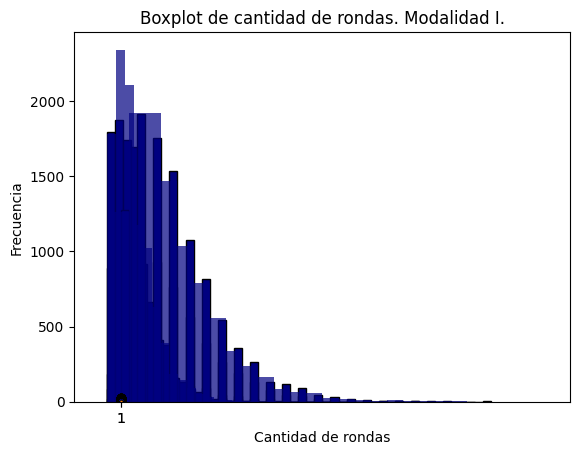

The matplotlib source for this figure:
import random
import numpy as np
import matplotlib.pyplot as plt
from scipy.stats import kstest, norm, lognorm, gamma
import matplotlib
import seaborn as sns

# Grafico bondad de ajuste
plt.rcParams['font.family'] = 'Times New Roman'
matplotlib.rcParams['mathtext.fontset'] = 'custom'
matplotlib.rcParams['mathtext.it'] = 'Times New Roman:italic'
matplotlib.rcParams['mathtext.rm'] = 'Times New Roman'
matplotlib.rcParams['mathtext.bf'] = 'Times New Roman:bold'

colores = ['negro', 'rojo', 'azul', 'violeta', 'verde', 'amarillo']
coloresNecesariosTecho = ['azul', 'violeta', 'verde', 'amarillo']

def run(cantidadJugadores):
    jugadores = dict()
    segundosTotales = 0

    for i in range(cantidadJugadores):
        nombre = 'jugador' + str(i + 1)
        jugadorInfo = {
            'rojo': False,
            'azul': False,
            'violeta': False,
            'verde': False,
            'amarillo': False
        }
        jugadores[nombre] = jugadorInfo

    cantRondas = 0
    while True:
        (final, segundosJugados) = ronda(jugadores)
        segundosTotales += segundosJugados
        cantRondas += 1
        if final:
            break

    minutosJugados = segundosTotales / 60

    return (minutosJugados, cantRondas)

def tirarDado():
    num = random.randint(0, 5)
    return colores[num]

def verificar_paredes_completadas(jugador_info):
    return all(value for key, value in jugador_info.items() if key != 'tiempoJugado')

def turnoJugador(jugadorInfo):
    while True:
        color = tirarDado()

        if color == 'negro':
            colores_activos = [key for key, value in jugadorInfo.items() if key != 'tiempoJugado' and value]
            if colores_activos:
                color_desactivar = random.choice(colores_activos)
                jugadorInfo[color_desactivar] = False
            return False
        elif color == 'rojo': 
            for color in coloresNecesariosTecho:
                if not jugadorInfo[color]:
                    return False
            
            jugadorInfo['rojo'] = True
            return True
        else:
            if not jugadorInfo[color]:
                jugadorInfo[color] = True
                break

    return turnoJugador(jugadorInfo)

def ronda(jugadores):
    segundosJugados = 0
    for jugador, _ in jugadores.items():
        segundosJugados += 7
        if turnoJugador(jugadores[jugador]):
            return (True, segundosJugados)

    return (False, segundosJugados)

muestras = [25, 100, 500, 1000, 5000, 10000]

for cantidadMuestras in muestras:
    minutosJugadosN = []
    cantRondasN = []
    for i in range(cantidadMuestras):
        (minutosJugados, cantRondas) = run(4)
        minutosJugadosN.append(minutosJugados)
        cantRondasN.append(cantRondas)
        
    print(f"\nResultados para {cantidadMuestras} muestras con 4 jugadores:")
    print("Minutos jugados:")
    print("Media:", np.mean(minutosJugadosN))
    print("Desviación estándar:", np.std(minutosJugadosN))
    print("Máximo:", np.max(minutosJugadosN))
    print("Mínimo:", np.min(minutosJugadosN))
    print("Q1:", np.percentile(minutosJugadosN, 25))
    print("Mediana:", np.median(minutosJugadosN))
    print("Q3:", np.percentile(minutosJugadosN, 75))
    
    min_value = min(minutosJugadosN)
    max_value = max(minutosJugadosN)
    bin_width = 0.5

    num_bins = int(np.ceil((max_value - min_value) / bin_width))

    plt.hist(minutosJugadosN, bins=num_bins, range=(min_value, max_value), color='navy', edgecolor='black')
    plt.title(f'Histograma de Minutos Jugados para 4 jugadores ({cantidadMuestras} muestras)')
    plt.xlabel('Minutos jugados')
    plt.ylabel('Frecuencia')
    plt.grid(False)
    plt.show()

    # Repite el proceso para el otro conjunto de datos (cantRondasN)
    min_value = min(cantRondasN)
    max_value = max(cantRondasN)

    num_bins = int(np.ceil((max_value - min_value) / bin_width))

    plt.hist(cantRondasN, bins=num_bins, range=(min_value, max_value), color='navy', edgecolor='black')
    plt.title(f'Histograma de Cantidad de Rondas para 4 jugadores ({cantidadMuestras} muestras)')
    plt.xlabel('Cantidad de rondas')
    plt.ylabel('Frecuencia')
    plt.grid(False)
    plt.show()
    
muestras = [10000]

for cantidadMuestras in muestras:
    minutosJugadosN = []
    cantRondasN = []
    for i in range(cantidadMuestras):
        (minutosJugados, cantRondas) = run(4)
        minutosJugadosN.append(minutosJugados)
        cantRondasN.append(cantRondas)


# Test de Kolmogorov-Smirnov para las rondas
ks_stat_rondas, p_value_rondas = kstest(cantRondasN, 'norm', args=(np.mean(cantRondasN), np.std(cantRondasN)))

print("Test de Kolmogorov-Smirnov para la cantidad de rondas:")
print("Estadístico KS:", ks_stat_rondas)
print("Valor p:", '{:.20f}'.format(p_value_rondas))

# Test de Kolmogorov-Smirnov para los minutos jugados
ks_stat_minutos, p_value_minutos = kstest(minutosJugadosN, 'norm', args=(np.mean(minutosJugadosN), np.std(minutosJugadosN)))

print("\nTest de Kolmogorov-Smirnov para los minutos jugados:")
print("Estadístico KS:", ks_stat_minutos)
print("Valor p:", '{:.20f}'.format(p_value_minutos))

# Test de Kolmogorov-Smirnov para las rondas - lognormal
ks_stat_rondas, p_value_rondas = kstest(cantRondasN, 'lognorm', args=(np.std(np.log(cantRondasN)), 0, np.exp(np.mean(np.log(cantRondasN)))))

print("Test de Kolmogorov-Smirnov para la cantidad de rondas:")
print("Estadístico KS:", ks_stat_rondas)
print("Valor p:", '{:.20f}'.format(p_value_rondas))

# Test de Kolmogorov-Smirnov para los minutos jugados - lognormal
ks_stat_minutos, p_value_minutos = kstest(minutosJugadosN, 'lognorm', args=(np.std(np.log(minutosJugadosN)), 0, np.exp(np.mean(np.log(minutosJugadosN)))))

print("\nTest de Kolmogorov-Smirnov para los minutos jugados:")
print("Estadístico KS:", ks_stat_minutos)
print("Valor p:", '{:.20f}'.format(p_value_minutos))

# Test de Kolmogorov-Smirnov para las rondas - gamma
shape_rondas, loc_rondas, scale_rondas = gamma.fit(cantRondasN)
ks_stat_rondas, p_value_rondas = kstest(cantRondasN, 'gamma', args=(shape_rondas, loc_rondas, scale_rondas))

print("Test de Kolmogorov-Smirnov para la cantidad de rondas:")
print("Estadístico KS:", ks_stat_rondas)
print("Valor p:", '{:.20f}'.format(p_value_rondas))

# Test de Kolmogorov-Smirnov para los minutos jugados - gamma
shape_minutos, loc_minutos, scale_minutos = gamma.fit(minutosJugadosN)
ks_stat_minutos, p_value_minutos = kstest(minutosJugadosN, 'gamma', args=(shape_minutos, loc_minutos, scale_minutos))

print("\nTest de Kolmogorov-Smirnov para los minutos jugados:")
print("Estadístico KS:", ks_stat_minutos)
print("Valor p:", '{:.20f}'.format(p_value_minutos))

def simulacion_y_grafico(cantidadJugadores, cantidadMuestras):
    resultados = []
    for _ in range(cantidadMuestras):
        minutos, _ = run(cantidadJugadores)
        resultados.append(minutos)

    plt.hist(resultados, bins=20, alpha=0.7, color='navy')
    plt.xlabel('Minutos jugados', fontname='Times New Roman')
    plt.ylabel('Frecuencia', fontname='Times New Roman')
    plt.title(f'Histograma de minutos jugados ({cantidadJugadores} jugadores, {cantidadMuestras} muestras). Modalidad I.', fontname='Times New Roman')
    plt.grid(False)
    plt.show()

simulacion_y_grafico(4, 10000)

def simulacion_y_grafico1(cantidadJugadores, cantidadMuestras):
    resultados = []
    for _ in range(cantidadMuestras):
        _, rondas = run(cantidadJugadores)
        resultados.append(rondas)

    max_rondas = max(resultados)
    bins = np.arange(max_rondas + 2) - 0.5  
    plt.hist(resultados, bins=bins, alpha=0.7, color='navy')
    plt.xlabel('rondas jugadas', fontname='Times New Roman')
    plt.ylabel('Frecuencia', fontname='Times New Roman')
    plt.title(f'Histograma de rondas jugados ({cantidadJugadores} jugadores, {cantidadMuestras} muestras). Modalidad I.', fontname='Times New Roman')
    plt.grid(False)
    plt.show()

simulacion_y_grafico1(4, 10000)

def boxplotMinutos(datos):
    plt.boxplot(datos, patch_artist=True,boxprops=dict(facecolor='navy'))
    plt.title('Boxplot de minutos jugados. Modalidad I.')
    plt.xlabel('Minutos jugados')
    plt.grid(False)
    plt.show()

def boxplotRondas(datos):
    plt.boxplot(datos, patch_artist=True, boxprops=dict(facecolor='navy'))
    plt.title('Boxplot de cantidad de rondas. Modalidad I.')
    plt.xlabel('Cantidad de rondas')
    plt.grid(False)
    plt.show()

boxplotMinutos(minutosJugadosN)
boxplotRondas(cantRondasN)